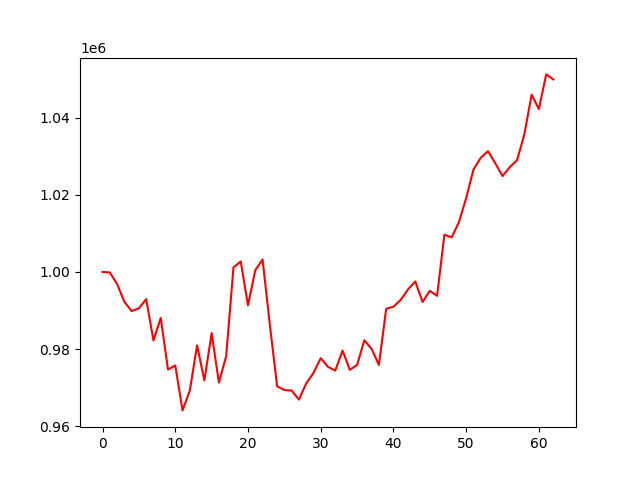

The file beside this chart, header and first rows:
, 0
0, 1000000
1, 999882
2, 996853
3, 992276
4, 989865
5, 990582
6, 992940
7, 982241
8, 988086
9, 974699
10, 975761
11, 964117
12, 969291
13, 980992
14, 971881
15, 984145
16, 971324
17, 978214
18, 1001180
19, 1002719
20, 991355
21, 1000457
22, 1003237
23, 986401
24, 970367
25, 969396
26, 969270
27, 966922
28, 971098
29, 973831
30, 977655
31, 975402
32, 974449
33, 979635
34, 974631
35, 975892
36, 982300
37, 980047
38, 975894
39, 990465
40, 990981
41, 992782
42, 995469
43, 997547
44, 992225
45, 995096
46, 993793
47, 1009656
48, 1008956
49, 1012888
50, 1019177
51, 1026530
52, 1029596
53, 1031302
54, 1028149
55, 1024860
56, 1027197
57, 1028970
58, 1035696
59, 1045950
... 3 more rows
